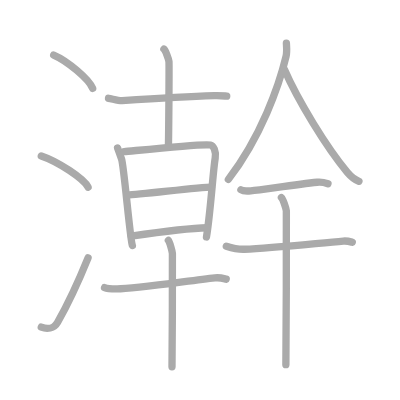
t = 0.00 s
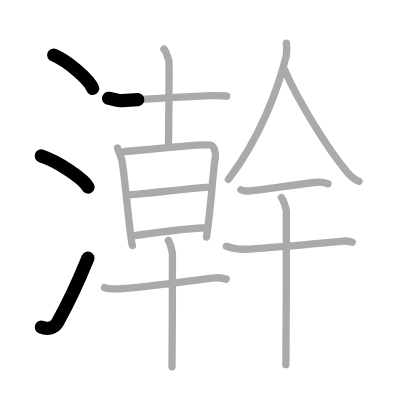
t = 3.25 s
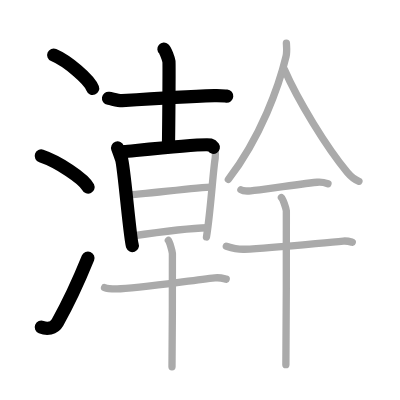
t = 6.50 s
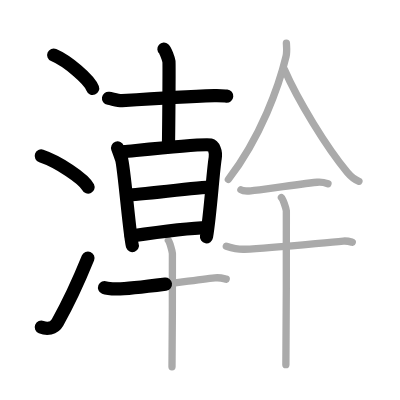
t = 9.50 s
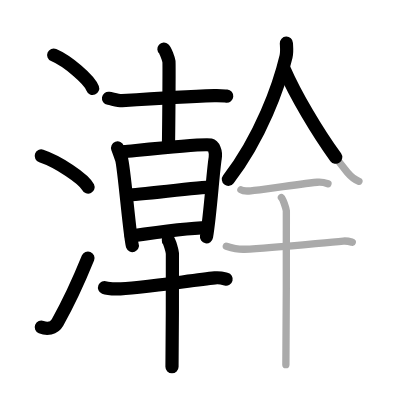
t = 12.75 s
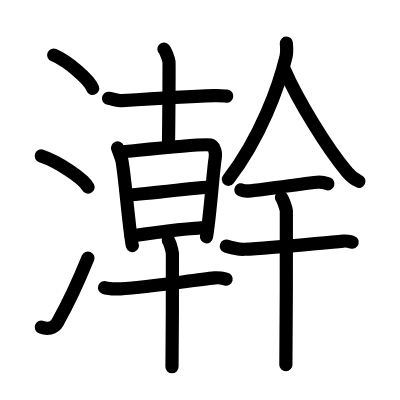
t = 16.00 s

The animated SVG that drew these frames (rendered in a browser with its animation timeline set to each time). Animation: 16 SMIL elements (animate=16); one cycle of 16.00 s.

<?xml version="1.0" standalone="no"?>
<!DOCTYPE svg PUBLIC "-//W3C//DTD SVG 1.1//EN"   "http://www.w3.org/Graphics/SVG/1.1/DTD/svg11.dtd">
<svg width="400px" height="400px"  version="1.1" xmlns="http://www.w3.org/2000/svg">
  <defs>
    <marker id="Triangle" viewBox="0 0 10 10" refX="0" refY="5" markerUnits="strokeWidth" markerWidth="3" style="stroke-opacity:0%;fill:#aaaaaa;" markerHeight="2" orient="auto">
      <path d="M 0 0 L 10 5 L 0 10 z" />
    </marker>
    
    <marker id="Arrow" viewBox="0 0 10 10" refX="5" refY="5" markerUnits="strokeWidth" markerWidth="1.8" style="stroke-opacity:0%;fill:#770000;" markerHeight="2" orient="auto">
      <path d="M 0 4 L 6 4 L 4 1 L 10 5 L 4 9 L 6 6 L 0 6 z" />
        <circle cx="5" cy="5" r="5" />
      </marker>
    
    <marker id="TriangleRed" viewBox="0 0 10 10" refX="0" refY="5" markerUnits="strokeWidth" markerWidth="3" style="stroke-opacity:0%;fill:#CC0000;" markerHeight="2" orient="auto">
      <path d="M 0 0 L 10 5 L 0 10 z" />
    </marker>
    
    <marker id="ArrowRed" viewBox="0 0 10 10" refX="5" refY="5" markerUnits="strokeWidth" markerWidth="1.8" style="stroke-opacity:0%;fill:#CC0000;" markerHeight="2" orient="auto">
      <path d="M 0 4 L 6 4 L 4 1 L 10 5 L 4 9 L 6 6 L 0 6 z" />
        <circle cx="5" cy="5" r="5" />
      </marker>
    
  </defs>
  
  <path style="fill:#ffffff; fill-opacity:100%; fill-rule:evenodd; stroke-width:0;" d="M 0 0 L 400px 0 L 400px 400px L 0 400px L 0 0" />

  <g transform="scale(3.6697247706422 3.6697247706422)">
<path style="fill:none; fill-opacity:0%; fill-rule:evenodd; stroke:#aaaaaa; stroke-opacity:100%; stroke-width: 1.5pt; stroke-linejoin:round; stroke-linecap:round;" d="M14.63 15c3.75 1.6 9.68 6.6 10.62 9.09"></path>
<path style="fill:none; fill-opacity:0%; fill-rule:evenodd; stroke:#aaaaaa; stroke-opacity:100%; stroke-width: 1.5pt; stroke-linejoin:round; stroke-linecap:round;" d="M11.25 42.5C15.75 44 22.87 48.67 24 51"></path>
<path style="fill:none; fill-opacity:0%; fill-rule:evenodd; stroke:#aaaaaa; stroke-opacity:100%; stroke-width: 1.5pt; stroke-linejoin:round; stroke-linecap:round;" d="M11.25 89.14c1.5 0.61 3.44 0.46 4.42-1.27c2.86-5.04 5.72-11.19 8.33-17.62"></path>
<path style="fill:none; fill-opacity:0%; fill-rule:evenodd; stroke:#aaaaaa; stroke-opacity:100%; stroke-width: 1.5pt; stroke-linejoin:round; stroke-linecap:round;" d="M29.57 26.78c0.97 0.15 2.74 0.71 3.7 0.65C39.75 27 52.5 26.25 58.4 26.05c1.61-0.06 2.58 0.07 3.38 0.14"></path>
<path style="fill:none; fill-opacity:0%; fill-rule:evenodd; stroke:#aaaaaa; stroke-opacity:100%; stroke-width: 1.5pt; stroke-linejoin:round; stroke-linecap:round;" d="M44.67 13.38c0.41 0.36 1.29 2.67 1.37 3.38c0.08 0.71-0.05 18.48-0.14 22.92"></path>
<path style="fill:none; fill-opacity:0%; fill-rule:evenodd; stroke:#aaaaaa; stroke-opacity:100%; stroke-width: 1.5pt; stroke-linejoin:round; stroke-linecap:round;" d="M32.04 40.33c0.41 1.13 0.61 1.7 1.08 3.01c0.67 1.88 2.31 21.87 2.95 23.56"></path>
<path style="fill:none; fill-opacity:0%; fill-rule:evenodd; stroke:#aaaaaa; stroke-opacity:100%; stroke-width: 1.5pt; stroke-linejoin:round; stroke-linecap:round;" d="M33.87 41.33c2.31-0.19 21.37-2.29 23.46-1.82c0.83 0.19 1.62 1.67 1.31 3.57c-0.6 3.57-1.3 15.1-2.38 21.5"></path>
<path style="fill:none; fill-opacity:0%; fill-rule:evenodd; stroke:#aaaaaa; stroke-opacity:100%; stroke-width: 1.5pt; stroke-linejoin:round; stroke-linecap:round;" d="M34.72 53.12c3.13 0 19.37-2.13 22.91-2.13"></path>
<path style="fill:none; fill-opacity:0%; fill-rule:evenodd; stroke:#aaaaaa; stroke-opacity:100%; stroke-width: 1.5pt; stroke-linejoin:round; stroke-linecap:round;" d="M35.76 64.33c5.83-0.85 16.53-2.2 20.76-2.28"></path>
<path style="fill:none; fill-opacity:0%; fill-rule:evenodd; stroke:#aaaaaa; stroke-opacity:100%; stroke-width: 1.5pt; stroke-linejoin:round; stroke-linecap:round;" d="M28.49 78.37c0.88 0.36 2.49 0.35 3.37 0.36c4.72 0.02 19.58-2.23 26.7-3.01c1.45-0.16 2.35 0.17 3.08 0.35"></path>
<path style="fill:none; fill-opacity:0%; fill-rule:evenodd; stroke:#aaaaaa; stroke-opacity:100%; stroke-width: 1.5pt; stroke-linejoin:round; stroke-linecap:round;" d="M45.88 65.52c0.33 0.38 1.04 2.8 1.1 3.55c0.07 0.75-0.04 26.19-0.11 30.87"></path>
<path style="fill:none; fill-opacity:0%; fill-rule:evenodd; stroke:#aaaaaa; stroke-opacity:100%; stroke-width: 1.5pt; stroke-linejoin:round; stroke-linecap:round;" d="M78.04 11.77c0.04 0.9 0.21 2.36-0.09 3.61c-1.9 7.97-6.83 21.92-15.72 33.5"></path>
<path style="fill:none; fill-opacity:0%; fill-rule:evenodd; stroke:#aaaaaa; stroke-opacity:100%; stroke-width: 1.5pt; stroke-linejoin:round; stroke-linecap:round;" d="M77.47 18.89c3.69 8.47 11.5 21.26 17.18 28.06c1.11 1.32 2.2 2.05 3.16 2.45"></path>
<path style="fill:none; fill-opacity:0%; fill-rule:evenodd; stroke:#aaaaaa; stroke-opacity:100%; stroke-width: 1.5pt; stroke-linejoin:round; stroke-linecap:round;" d="M65.65 51.72c0.49 0.32 2.17 0.34 2.67 0.29c3.38-0.37 12.35-1.72 18.12-2.35c0.81-0.09 2.52 0.28 2.93 0.43"></path>
<path style="fill:none; fill-opacity:0%; fill-rule:evenodd; stroke:#aaaaaa; stroke-opacity:100%; stroke-width: 1.5pt; stroke-linejoin:round; stroke-linecap:round;" d="M61.67 67.08C63 67.5 64.75 68 66.59 67.92c7.68-0.33 20.16-1.67 26.96-2.23c1.16-0.09 1.87 0.16 2.45 0.33"></path>
<path style="fill:none; fill-opacity:0%; fill-rule:evenodd; stroke:#aaaaaa; stroke-opacity:100%; stroke-width: 1.5pt; stroke-linejoin:round; stroke-linecap:round;" d="M76.69 53.85c0.41 0.38 1.26 2.86 1.34 3.62c0.08 0.76-0.05 37.14-0.13 41.91"></path>

<path style="fill:none; fill-opacity:0%; fill-rule:evenodd; stroke:#000000; stroke-opacity:100%; stroke-width: 2.7pt; stroke-linejoin:round; stroke-linecap:round;" d="M14.63 15c3.75 1.6 9.68 6.6 10.62 9.09" pathLength="100" stroke-dashoffset="100" stroke-dasharray="100 105"><animate id="dashAnim1" attributeName="stroke-dashoffset" from="100" to="0" dur="1s" calcMode="linear" fill="freeze"/></path>
<path style="fill:none; fill-opacity:0%; fill-rule:evenodd; stroke:#000000; stroke-opacity:100%; stroke-width: 2.7pt; stroke-linejoin:round; stroke-linecap:round;" d="M11.25 42.5C15.75 44 22.87 48.67 24 51" pathLength="100" stroke-dashoffset="100" stroke-dasharray="100 105"><animate id="dashAnim2" attributeName="stroke-dashoffset" from="100" to="0" dur="1s" calcMode="linear" begin="dashAnim1.end" fill="freeze"/></path>
<path style="fill:none; fill-opacity:0%; fill-rule:evenodd; stroke:#000000; stroke-opacity:100%; stroke-width: 2.7pt; stroke-linejoin:round; stroke-linecap:round;" d="M11.25 89.14c1.5 0.61 3.44 0.46 4.42-1.27c2.86-5.04 5.72-11.19 8.33-17.62" pathLength="100" stroke-dashoffset="100" stroke-dasharray="100 105"><animate id="dashAnim3" attributeName="stroke-dashoffset" from="100" to="0" dur="1s" calcMode="linear" begin="dashAnim2.end" fill="freeze"/></path>
<path style="fill:none; fill-opacity:0%; fill-rule:evenodd; stroke:#000000; stroke-opacity:100%; stroke-width: 2.7pt; stroke-linejoin:round; stroke-linecap:round;" d="M29.57 26.78c0.97 0.15 2.74 0.71 3.7 0.65C39.75 27 52.5 26.25 58.4 26.05c1.61-0.06 2.58 0.07 3.38 0.14" pathLength="100" stroke-dashoffset="100" stroke-dasharray="100 105"><animate id="dashAnim4" attributeName="stroke-dashoffset" from="100" to="0" dur="1s" calcMode="linear" begin="dashAnim3.end" fill="freeze"/></path>
<path style="fill:none; fill-opacity:0%; fill-rule:evenodd; stroke:#000000; stroke-opacity:100%; stroke-width: 2.7pt; stroke-linejoin:round; stroke-linecap:round;" d="M44.67 13.38c0.41 0.36 1.29 2.67 1.37 3.38c0.08 0.71-0.05 18.48-0.14 22.92" pathLength="100" stroke-dashoffset="100" stroke-dasharray="100 105"><animate id="dashAnim5" attributeName="stroke-dashoffset" from="100" to="0" dur="1s" calcMode="linear" begin="dashAnim4.end" fill="freeze"/></path>
<path style="fill:none; fill-opacity:0%; fill-rule:evenodd; stroke:#000000; stroke-opacity:100%; stroke-width: 2.7pt; stroke-linejoin:round; stroke-linecap:round;" d="M32.04 40.33c0.41 1.13 0.61 1.7 1.08 3.01c0.67 1.88 2.31 21.87 2.95 23.56" pathLength="100" stroke-dashoffset="100" stroke-dasharray="100 105"><animate id="dashAnim6" attributeName="stroke-dashoffset" from="100" to="0" dur="1s" calcMode="linear" begin="dashAnim5.end" fill="freeze"/></path>
<path style="fill:none; fill-opacity:0%; fill-rule:evenodd; stroke:#000000; stroke-opacity:100%; stroke-width: 2.7pt; stroke-linejoin:round; stroke-linecap:round;" d="M33.87 41.33c2.31-0.19 21.37-2.29 23.46-1.82c0.83 0.19 1.62 1.67 1.31 3.57c-0.6 3.57-1.3 15.1-2.38 21.5" pathLength="100" stroke-dashoffset="100" stroke-dasharray="100 105"><animate id="dashAnim7" attributeName="stroke-dashoffset" from="100" to="0" dur="1s" calcMode="linear" begin="dashAnim6.end" fill="freeze"/></path>
<path style="fill:none; fill-opacity:0%; fill-rule:evenodd; stroke:#000000; stroke-opacity:100%; stroke-width: 2.7pt; stroke-linejoin:round; stroke-linecap:round;" d="M34.72 53.12c3.13 0 19.37-2.13 22.91-2.13" pathLength="100" stroke-dashoffset="100" stroke-dasharray="100 105"><animate id="dashAnim8" attributeName="stroke-dashoffset" from="100" to="0" dur="1s" calcMode="linear" begin="dashAnim7.end" fill="freeze"/></path>
<path style="fill:none; fill-opacity:0%; fill-rule:evenodd; stroke:#000000; stroke-opacity:100%; stroke-width: 2.7pt; stroke-linejoin:round; stroke-linecap:round;" d="M35.76 64.33c5.83-0.85 16.53-2.2 20.76-2.28" pathLength="100" stroke-dashoffset="100" stroke-dasharray="100 105"><animate id="dashAnim9" attributeName="stroke-dashoffset" from="100" to="0" dur="1s" calcMode="linear" begin="dashAnim8.end" fill="freeze"/></path>
<path style="fill:none; fill-opacity:0%; fill-rule:evenodd; stroke:#000000; stroke-opacity:100%; stroke-width: 2.7pt; stroke-linejoin:round; stroke-linecap:round;" d="M28.49 78.37c0.88 0.36 2.49 0.35 3.37 0.36c4.72 0.02 19.58-2.23 26.7-3.01c1.45-0.16 2.35 0.17 3.08 0.35" pathLength="100" stroke-dashoffset="100" stroke-dasharray="100 105"><animate id="dashAnim10" attributeName="stroke-dashoffset" from="100" to="0" dur="1s" calcMode="linear" begin="dashAnim9.end" fill="freeze"/></path>
<path style="fill:none; fill-opacity:0%; fill-rule:evenodd; stroke:#000000; stroke-opacity:100%; stroke-width: 2.7pt; stroke-linejoin:round; stroke-linecap:round;" d="M45.88 65.52c0.33 0.38 1.04 2.8 1.1 3.55c0.07 0.75-0.04 26.19-0.11 30.87" pathLength="100" stroke-dashoffset="100" stroke-dasharray="100 105"><animate id="dashAnim11" attributeName="stroke-dashoffset" from="100" to="0" dur="1s" calcMode="linear" begin="dashAnim10.end" fill="freeze"/></path>
<path style="fill:none; fill-opacity:0%; fill-rule:evenodd; stroke:#000000; stroke-opacity:100%; stroke-width: 2.7pt; stroke-linejoin:round; stroke-linecap:round;" d="M78.04 11.77c0.04 0.9 0.21 2.36-0.09 3.61c-1.9 7.97-6.83 21.92-15.72 33.5" pathLength="100" stroke-dashoffset="100" stroke-dasharray="100 105"><animate id="dashAnim12" attributeName="stroke-dashoffset" from="100" to="0" dur="1s" calcMode="linear" begin="dashAnim11.end" fill="freeze"/></path>
<path style="fill:none; fill-opacity:0%; fill-rule:evenodd; stroke:#000000; stroke-opacity:100%; stroke-width: 2.7pt; stroke-linejoin:round; stroke-linecap:round;" d="M77.47 18.89c3.69 8.47 11.5 21.26 17.18 28.06c1.11 1.32 2.2 2.05 3.16 2.45" pathLength="100" stroke-dashoffset="100" stroke-dasharray="100 105"><animate id="dashAnim13" attributeName="stroke-dashoffset" from="100" to="0" dur="1s" calcMode="linear" begin="dashAnim12.end" fill="freeze"/></path>
<path style="fill:none; fill-opacity:0%; fill-rule:evenodd; stroke:#000000; stroke-opacity:100%; stroke-width: 2.7pt; stroke-linejoin:round; stroke-linecap:round;" d="M65.65 51.72c0.49 0.32 2.17 0.34 2.67 0.29c3.38-0.37 12.35-1.72 18.12-2.35c0.81-0.09 2.52 0.28 2.93 0.43" pathLength="100" stroke-dashoffset="100" stroke-dasharray="100 105"><animate id="dashAnim14" attributeName="stroke-dashoffset" from="100" to="0" dur="1s" calcMode="linear" begin="dashAnim13.end" fill="freeze"/></path>
<path style="fill:none; fill-opacity:0%; fill-rule:evenodd; stroke:#000000; stroke-opacity:100%; stroke-width: 2.7pt; stroke-linejoin:round; stroke-linecap:round;" d="M61.67 67.08C63 67.5 64.75 68 66.59 67.92c7.68-0.33 20.16-1.67 26.96-2.23c1.16-0.09 1.87 0.16 2.45 0.33" pathLength="100" stroke-dashoffset="100" stroke-dasharray="100 105"><animate id="dashAnim15" attributeName="stroke-dashoffset" from="100" to="0" dur="1s" calcMode="linear" begin="dashAnim14.end" fill="freeze"/></path>
<path style="fill:none; fill-opacity:0%; fill-rule:evenodd; stroke:#000000; stroke-opacity:100%; stroke-width: 2.7pt; stroke-linejoin:round; stroke-linecap:round;" d="M76.69 53.85c0.41 0.38 1.26 2.86 1.34 3.62c0.08 0.76-0.05 37.14-0.13 41.91" pathLength="100" stroke-dashoffset="100" stroke-dasharray="100 105"><animate id="dashAnim16" attributeName="stroke-dashoffset" from="100" to="0" dur="1s" calcMode="linear" begin="dashAnim15.end" fill="freeze"/></path>

</g>

</svg>  
          
